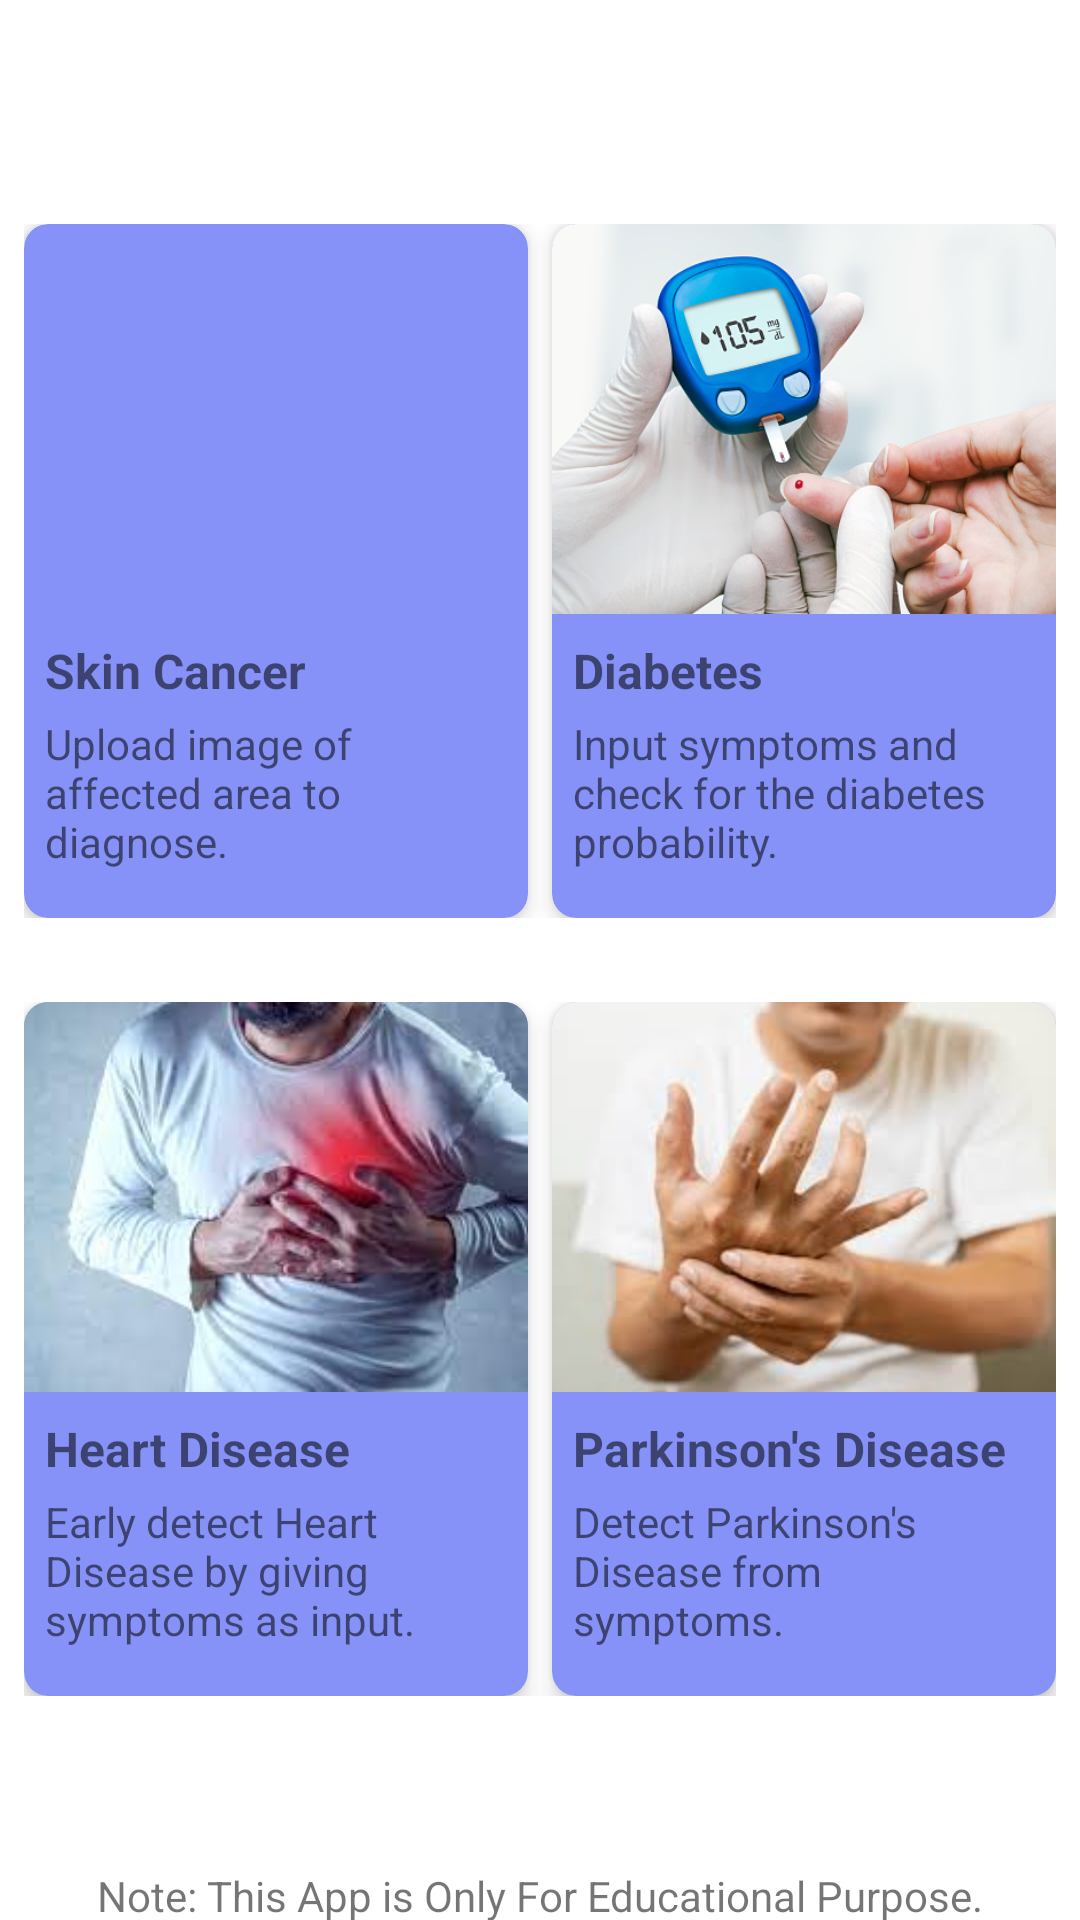

Here is an Android app screen rendered from its layout file. Give the layout XML and the strings, colors and styles it references.
<!-- AndroidManifest.xml: application theme Theme.DetectWell -->
<!-- res/layout/fragment_home.xml -->
<?xml version="1.0" encoding="utf-8"?>
<androidx.constraintlayout.widget.ConstraintLayout xmlns:android="http://schemas.android.com/apk/res/android"
    xmlns:app="http://schemas.android.com/apk/res-auto"
    xmlns:tools="http://schemas.android.com/tools"
    android:layout_width="match_parent"
    android:layout_height="match_parent"
    tools:context=".ui.home.HomeFragment">



    <TextView
        android:id="@+id/text_home"
        android:layout_width="match_parent"
        android:layout_height="wrap_content"
        android:layout_marginStart="8dp"
        android:layout_marginTop="20dp"
        android:layout_marginEnd="8dp"
        android:textAlignment="center"
        android:textSize="20sp"

        android:fontFamily="monospace"
        android:textFontWeight="900"
        app:layout_constraintEnd_toEndOf="parent"
        app:layout_constraintStart_toStartOf="parent"
        app:layout_constraintTop_toTopOf="parent" />

    <LinearLayout
        android:id="@+id/linearLayout"
        android:layout_width="match_parent"
        android:layout_height="wrap_content"
        android:orientation="vertical"
        android:padding="8dp"
        app:layout_constraintBottom_toBottomOf="parent"
        app:layout_constraintTop_toTopOf="parent">

        
        <LinearLayout
            android:layout_width="match_parent"
            android:layout_height="wrap_content"
            android:layout_marginBottom="20dp"
            android:orientation="horizontal">

            
            <androidx.cardview.widget.CardView
                android:id="@+id/skin_cancer_card"
                android:layout_width="0dp"
                android:layout_height="wrap_content"
                android:layout_marginEnd="8dp"
                android:layout_weight="1"
                app:cardCornerRadius="8dp"
                app:cardElevation="4dp"
                app:cardBackgroundColor="@color/lavender">

                
                <LinearLayout
                    android:layout_width="match_parent"
                    android:layout_height="wrap_content"
                    android:orientation="vertical"
                    android:paddingHorizontal="0dp"
                    android:paddingBottom="16dp">

                    <ImageView
                        android:layout_width="match_parent"
                        android:layout_height="130dp"
                        android:scaleType="centerCrop"
                        android:src="@drawable/image_skin" />

                    <TextView
                        android:layout_width="match_parent"
                        android:layout_height="wrap_content"
                        android:layout_marginTop="8dp"
                        android:paddingHorizontal="7dp"
                        android:text="Skin Cancer"
                        android:textSize="16sp"
                        android:textStyle="bold" />

                    <TextView
                        android:layout_width="match_parent"
                        android:layout_height="wrap_content"
                        android:layout_marginTop="4dp"
                        android:paddingHorizontal="7dp"
                        android:text="Upload image of affected area to diagnose."
                        android:textSize="14sp" />

                </LinearLayout>
            </androidx.cardview.widget.CardView>

            
            <androidx.cardview.widget.CardView
                android:id="@+id/diabetes_card"
                android:layout_width="0dp"
                android:layout_height="wrap_content"
                android:layout_weight="1"
                app:cardCornerRadius="8dp"
                app:cardElevation="4dp"
                app:cardBackgroundColor="@color/lavender">

                
                <LinearLayout
                    android:layout_width="match_parent"
                    android:layout_height="wrap_content"
                    android:orientation="vertical"
                    android:paddingHorizontal="0dp"
                    android:paddingBottom="16dp">

                    <ImageView
                        android:layout_width="match_parent"
                        android:layout_height="130dp"
                        android:scaleType="centerCrop"
                        android:src="@drawable/image_diabetes" />

                    <TextView
                        android:layout_width="match_parent"
                        android:layout_height="wrap_content"
                        android:layout_marginTop="8dp"
                        android:paddingHorizontal="7dp"
                        android:text="Diabetes"
                        android:textSize="16sp"
                        android:textStyle="bold" />

                    <TextView
                        android:layout_width="match_parent"
                        android:layout_height="wrap_content"
                        android:layout_marginTop="4dp"
                        android:paddingHorizontal="7dp"
                        android:text="Input symptoms and check for the diabetes probability. "
                        android:textSize="14sp" />

                </LinearLayout>
            </androidx.cardview.widget.CardView>

        </LinearLayout>

        
        <LinearLayout
            android:layout_width="match_parent"
            android:layout_height="wrap_content"
            android:layout_marginTop="8dp"
            android:orientation="horizontal">

            
            <androidx.cardview.widget.CardView
                android:id="@+id/heart_card"
                android:layout_width="0dp"
                android:layout_height="wrap_content"
                android:layout_marginEnd="8dp"
                android:layout_weight="1"
                app:cardCornerRadius="8dp"
                app:cardElevation="4dp"
                app:cardBackgroundColor="@color/lavender">

                
                <LinearLayout
                    android:layout_width="match_parent"
                    android:layout_height="wrap_content"
                    android:orientation="vertical"
                    android:paddingHorizontal="0dp"
                    android:paddingBottom="16dp">

                    <ImageView
                        android:layout_width="match_parent"
                        android:layout_height="130dp"
                        android:scaleType="centerCrop"
                        android:src="@drawable/image_heart" />

                    <TextView
                        android:layout_width="match_parent"
                        android:layout_height="wrap_content"
                        android:layout_marginTop="8dp"
                        android:paddingHorizontal="7dp"
                        android:text="Heart Disease"
                        android:textSize="16sp"
                        android:textStyle="bold" />

                    <TextView
                        android:layout_width="match_parent"
                        android:layout_height="wrap_content"
                        android:layout_marginTop="4dp"
                        android:paddingHorizontal="7dp"
                        android:text="Early detect Heart Disease by giving symptoms as input."
                        android:textSize="14sp" />

                </LinearLayout>
            </androidx.cardview.widget.CardView>

            
            <androidx.cardview.widget.CardView
                android:id="@+id/parkinson_card"
                android:layout_width="0dp"
                android:layout_height="wrap_content"
                android:layout_weight="1"
                app:cardCornerRadius="8dp"
                app:cardElevation="4dp"
                app:cardBackgroundColor="@color/lavender">

                
                <LinearLayout
                    android:layout_width="match_parent"
                    android:layout_height="wrap_content"
                    android:orientation="vertical"
                    android:paddingHorizontal="0dp"
                    android:paddingBottom="16dp">

                    <ImageView
                        android:layout_width="match_parent"
                        android:layout_height="130dp"
                        android:scaleType="centerCrop"
                        android:src="@drawable/image_parkinson" />

                    <TextView
                        android:layout_width="match_parent"
                        android:layout_height="wrap_content"
                        android:layout_marginTop="8dp"
                        android:paddingHorizontal="7dp"
                        android:text="Parkinson's Disease"
                        android:textSize="16sp"
                        android:textStyle="bold" />

                    <TextView
                        android:layout_width="match_parent"
                        android:layout_height="wrap_content"
                        android:layout_marginTop="4dp"
                        android:paddingHorizontal="7dp"
                        android:text="Detect Parkinson's Disease from symptoms."
                        android:textSize="14sp" />

                </LinearLayout>
            </androidx.cardview.widget.CardView>

        </LinearLayout>

    </LinearLayout>

    <TextView
        android:id="@+id/verify_email"
        android:layout_width="wrap_content"
        android:layout_height="wrap_content"
        android:layout_gravity="center"
        android:text="Email is not verified, Click here to verify"
        android:textColor="@color/lavender"
        app:layout_constraintBottom_toTopOf="@+id/textView"
        app:layout_constraintEnd_toEndOf="parent"
        app:layout_constraintStart_toStartOf="parent"
        app:layout_constraintTop_toBottomOf="@+id/linearLayout"
        android:visibility="gone">

    </TextView>

    <TextView
        android:id="@+id/textView"
        android:layout_width="wrap_content"
        android:layout_height="wrap_content"
        android:layout_marginTop="50dp"
        android:text="Note: This App is Only For Educational Purpose."
        app:layout_constraintBottom_toBottomOf="parent"
        app:layout_constraintEnd_toEndOf="parent"
        app:layout_constraintStart_toStartOf="parent"
        app:layout_constraintTop_toBottomOf="@+id/linearLayout">

    </TextView>

</androidx.constraintlayout.widget.ConstraintLayout>
<!-- resources referenced by this layout -->
<resources>
  <color name="lavender">#8692f7</color>
  <!-- drawable image_diabetes: png bitmap (drawable, 256251 bytes) -->
  <!-- drawable image_heart: png bitmap (drawable, 108310 bytes) -->
  <!-- drawable image_parkinson: png bitmap (drawable, 89967 bytes) -->
  <style name="Theme.DetectWell" parent="Theme.MaterialComponents.DayNight.DarkActionBar">
          
          <item name="colorPrimary">@color/purple_500</item>
          <item name="colorPrimaryVariant">@color/purple_700</item>
          <item name="colorOnPrimary">@color/white</item>
          
          <item name="colorSecondary">@color/teal_200</item>
          <item name="colorSecondaryVariant">@color/teal_700</item>
          <item name="colorOnSecondary">@color/black</item>
          
          <item name="android:statusBarColor">?attr/colorPrimaryVariant</item>
          
      </style>
  <color name="purple_500">#FF6200EE</color>
  <color name="purple_700">#FF3700B3</color>
  <color name="white">#FFFFFFFF</color>
  <color name="teal_200">#FF03DAC5</color>
  <color name="teal_700">#FF018786</color>
  <color name="black">#FF000000</color>
</resources>
